Run: headless pygame with SDL's dummy video driver; simulated clock (each Clock.tick advances the game by its frame time, no real sleeping); random seed 0; keys injected as events and as key.get_pressed() state; no mouse input.
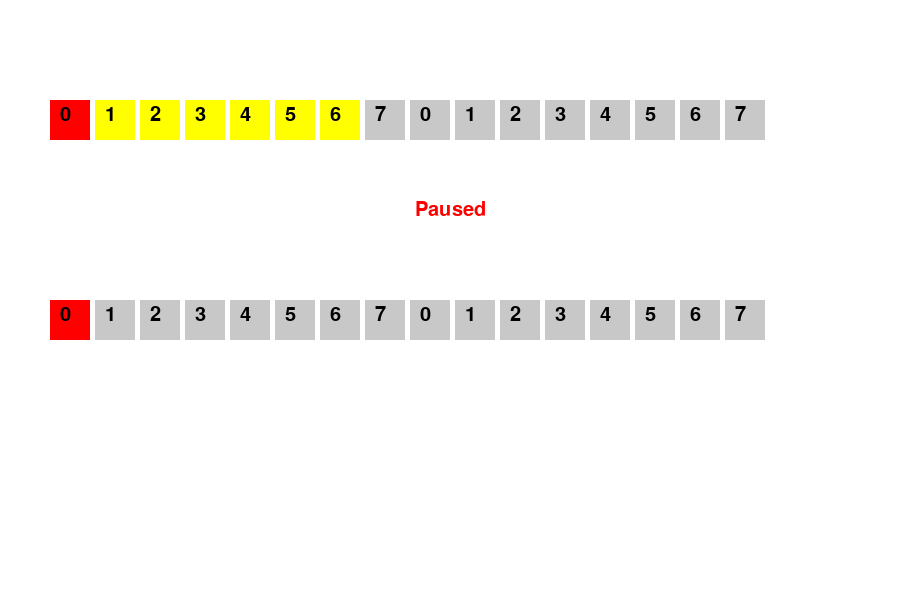
Frame 1 of 4 · flips 1–60 · no input
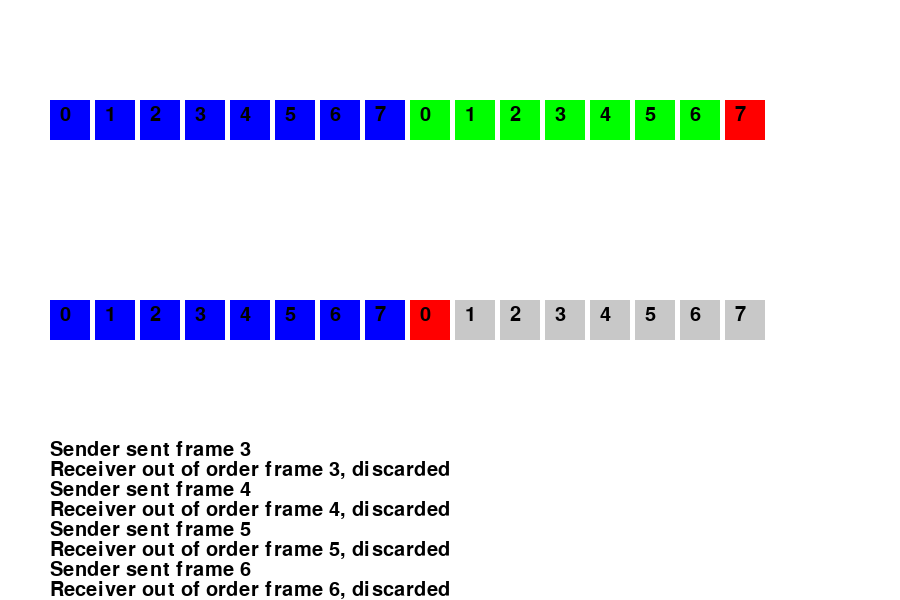
Frame 2 of 4 · flips 61–180 · tapped SPACE, RETURN · held RIGHT (→), D
Frame 3 of 4 · flips 181–300 · held DOWN (↓), S · screen unchanged from frame 2, image omitted
Frame 4 of 4 · flips 301–420 · held LEFT (←), A, UP (↑), W · screen unchanged from frame 3, image omitted

The pygame program that drew these frames:

import pygame
import random
import time

# 初始化 pygame
pygame.init()

# 设置窗口大小
SCREEN_WIDTH, SCREEN_HEIGHT = 900, 600
screen = pygame.display.set_mode((SCREEN_WIDTH, SCREEN_HEIGHT))
pygame.display.set_caption("Sliding Window Protocol Simulation")

# 定义颜色
WHITE = (255, 255, 255)
BLACK = (0, 0, 0)
GREEN = (0, 255, 0)
RED = (255, 0, 0)
BLUE = (0, 0, 255)
YELLOW = (255, 255, 0)
GRAY = (200, 200, 200)

# 字体设置
font = pygame.font.Font(None, 30)

# 参数设置
TOTAL_FRAMES = 16  # 总帧数
WINDOW_SIZE = 7    # 滑动窗口大小
ACK_TIMEOUT = 4    # ACK 超时时间（秒）
LOSS_PROB = 0.1    # 数据帧丢失概率
CORRUPT_PROB = 0.1  # 数据帧损坏概率

# 日志设置
logs = []  # 保存日志的全局列表
MAX_LOG_LINES = 8  # 界面上显示的最大日志行数

def simulate_loss():
    return random.random() < LOSS_PROB

def simulate_corrupt():
    return random.random() < CORRUPT_PROB

class Sender:
    def __init__(self):
        self.sf = 0  # 发送窗口的起始帧
        self.sn = 0  # 下一个待发送的帧编号
        self.timers = {}  # 计时器字典，用于记录每帧的发送时间

    def send_frame(self):
        if self.sn < self.sf + WINDOW_SIZE and self.sn < TOTAL_FRAMES:
            if simulate_loss():
                log_message(f"Frame {self.sn % (WINDOW_SIZE + 1)} lost at sender")
                return None
            elif simulate_corrupt():
                log_message(f"Frame {self.sn % (WINDOW_SIZE + 1)} corrupted at sender")
                return None
            else:
                log_message(f"Sender sent frame {self.sn % (WINDOW_SIZE + 1)}")
            self.timers[self.sn] = time.time()
            self.sn += 1
            return self.sn - 1

    def check_timeouts(self):
        if self.sf in self.timers and time.time() - self.timers[self.sf] > ACK_TIMEOUT:
            log_message(f"Timeout for frame {self.sf % (WINDOW_SIZE + 1)}, retransmitting")
            self.sn = self.sf  # 重置发送指针
            del self.timers[self.sf]  # 重置计时器

    def process_ack(self, frame):
        if frame >= self.sf and frame < self.sf + WINDOW_SIZE:
            log_message(f"Sender received ACK for frame {frame % (WINDOW_SIZE + 1)}")
            self.sf = frame + 1  # 滑动窗口起点
            if frame in self.timers:
                del self.timers[frame]

    def draw(self):
        for i in range(TOTAL_FRAMES):
            x = 50 + i * 45
            y = 100
            if i < self.sf:
                color = BLUE
            elif self.sf <= i < self.sn:
                color = GREEN
            elif i == self.sn:
                color = RED
            elif self.sf <= i < self.sf + WINDOW_SIZE:
                color = YELLOW
            else:
                color = GRAY
            pygame.draw.rect(screen, color, (x, y, 40, 40))
            text = font.render(str(i % (WINDOW_SIZE + 1)), True, BLACK)
            screen.blit(text, (x + 10, y + 5))

class Receiver:
    def __init__(self):
        self.rn = 0  # 接收方期望接收的帧编号

    def receive_frame(self, frame):
        if frame == self.rn:
            if simulate_loss():
                log_message(f"Frame {frame % (WINDOW_SIZE + 1)} lost at receiver")
                return None
            elif simulate_corrupt():
                log_message(f"Frame {frame % (WINDOW_SIZE + 1)} corrupted at receiver")
                return None
            else:
                log_message(f"Receiver received frame {frame % (WINDOW_SIZE + 1)}")
                self.rn += 1
                return frame  # 返回 ACK
        elif frame > self.rn:
            log_message(f"Receiver out of order frame {frame % (WINDOW_SIZE + 1)}, discarded")
        return None

    def draw(self):
        for i in range(TOTAL_FRAMES):
            x = 50 + i * 45
            y = 300
            if i < self.rn:
                color = BLUE
            elif i == self.rn:
                color = RED
            else:
                color = GRAY
            pygame.draw.rect(screen, color, (x, y, 40, 40))
            text = font.render(str(i % (WINDOW_SIZE + 1)), True, BLACK)
            screen.blit(text, (x + 10, y + 5))

def draw_log():
    pygame.draw.rect(screen, WHITE, (50, 480, 800, 80))  # 清除日志区域
    y_offset = 0
    for log in logs[-MAX_LOG_LINES:]:
        log_text = font.render(log, True, BLACK)
        screen.blit(log_text, (50, 440 + y_offset))
        y_offset += 20

def log_message(message):
    logs.append(message)

# 主循环
def main():
    sender = Sender()
    receiver = Receiver()

    running = True
    paused = True
    clock = pygame.time.Clock()

    while running:
        screen.fill(WHITE)

        for event in pygame.event.get():
            if event.type == pygame.QUIT:
                running = False
            elif event.type == pygame.KEYDOWN:
                if event.key == pygame.K_SPACE:
                    paused = not paused
        if paused:
            pause_text = font.render("Paused", True, RED)
            screen.blit(pause_text, (SCREEN_WIDTH // 2 - pause_text.get_width() // 2, SCREEN_HEIGHT // 2 - 100))

        if not paused:
            frame = sender.send_frame()
            if frame is not None:
                ack = receiver.receive_frame(frame)
                if ack is not None:
                    sender.process_ack(ack)
            sender.check_timeouts()

        sender.draw()
        receiver.draw()
        draw_log()

        pygame.display.flip()
        clock.tick(1)  # 控制帧率为 1 FPS

    pygame.quit()

if __name__ == "__main__":
    main()
